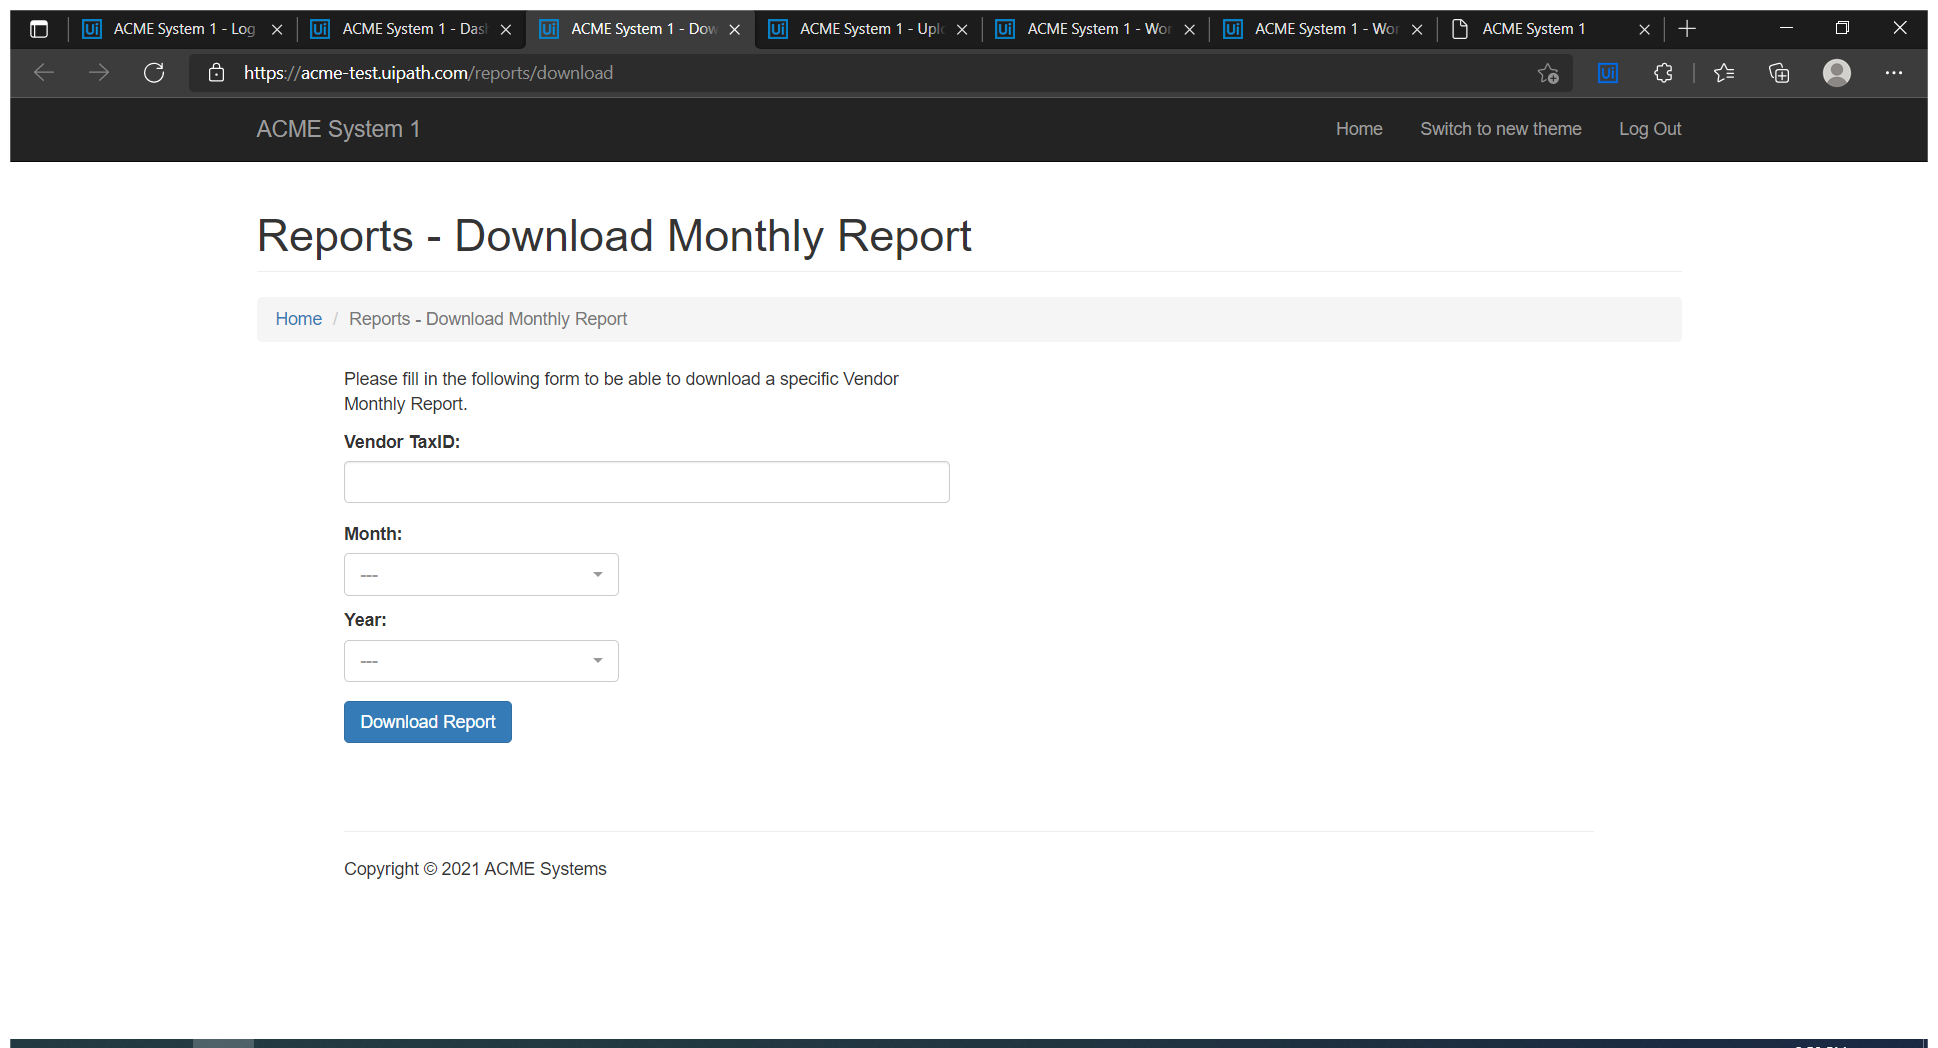
Task: Advanced - Robotic Enterprise Framework Deep Dive
    Generate Yearly Report - Upload Assignment
RoboticEnterpriseFramework
Workflow: GetMonthlyReports

Step 1: Use Edge Download Monthly Report (msedge.exe)

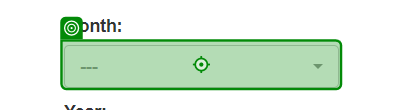
Step 2: click

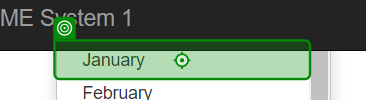
Step 3: click

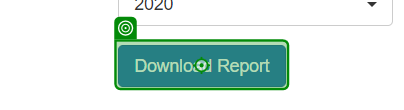
Step 4: click

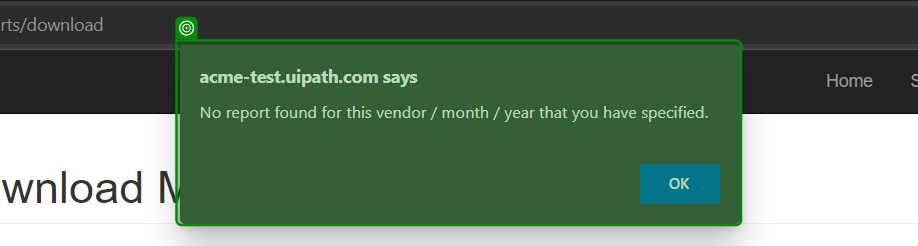
Step 5: check

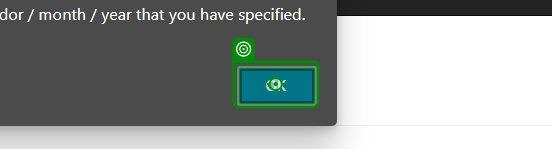
Step 6: click

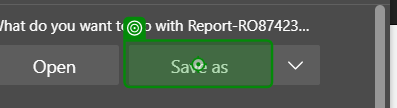
Step 7: click

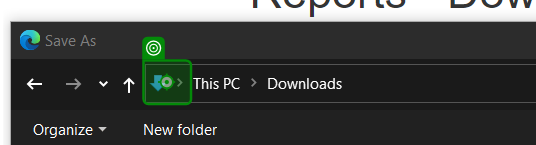
Step 8: type "[Environment.CurrentDirectory + in_ReportsDownloadPath]"

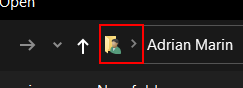
Step 9: type a value into the split button 'All locations' in window 'Address: *' (msedge.exe)

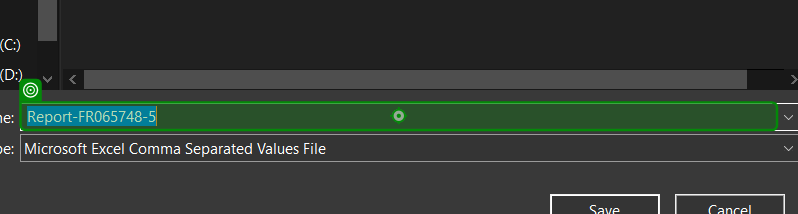
Step 10: type "["Report-" + in_VendorTaxID + "-" + io_index.ToString + ".csv"]"

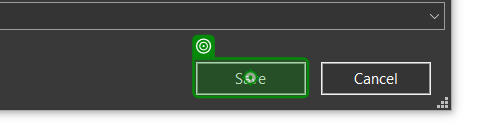
Step 11: click